Run: headless pygame with SDL's dummy video driver; simulated clock (each Clock.tick advances the game by its frame time, no real sleeping); random seed 0; keys injected as events and as key.get_pressed() state; mouse plan: one left click at the window centre at the start of phase 2, then a move to the lower-right quarter at the start of phase 3.
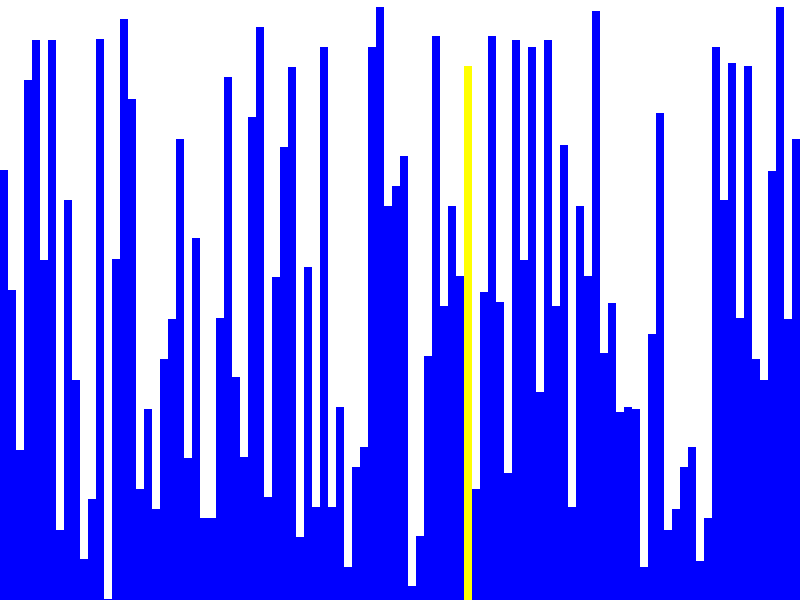
Frame 1 of 4 · flips 1–60 · no input
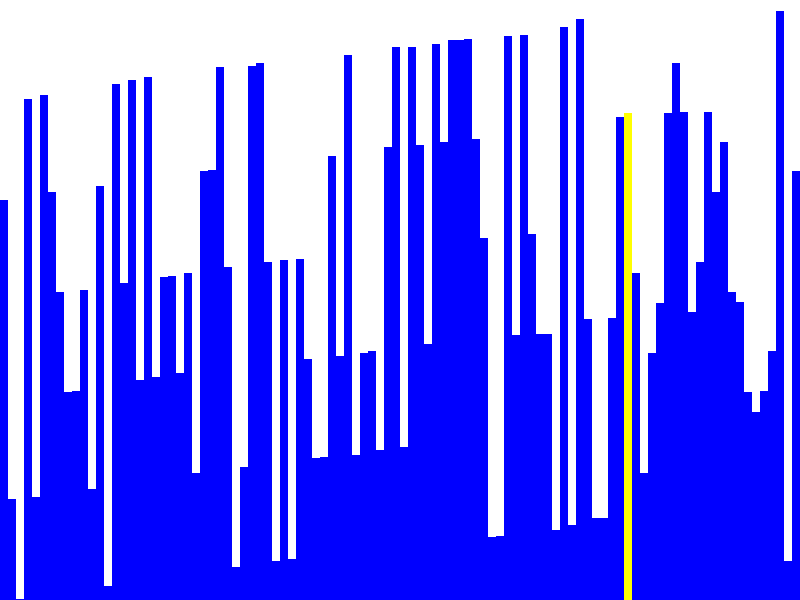
Frame 2 of 4 · flips 61–180 · clicked the window centre · tapped SPACE, RETURN · held RIGHT (→), D
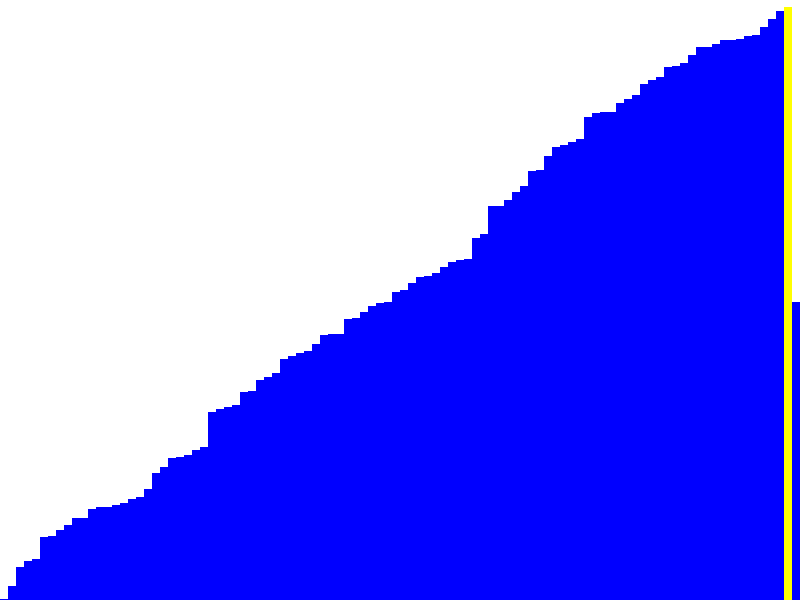
Frame 3 of 4 · flips 181–300 · moved the mouse to the lower-right quarter · held DOWN (↓), S
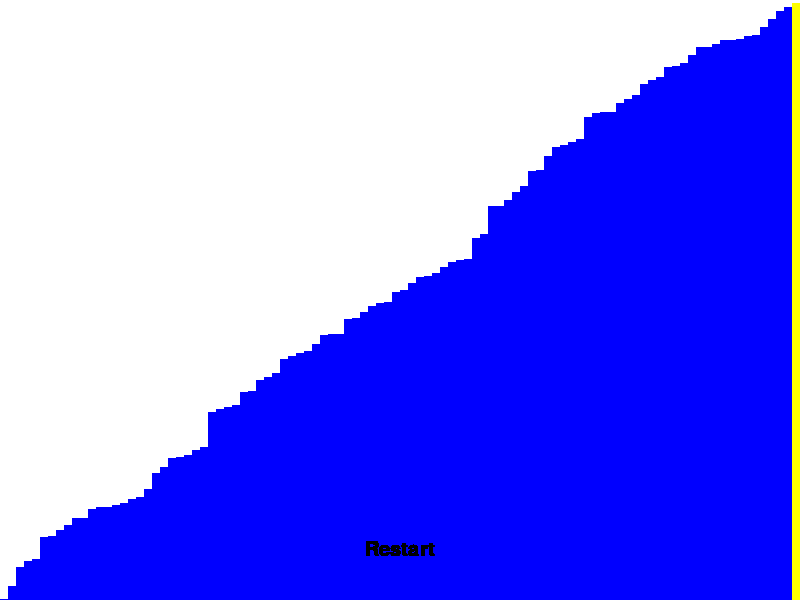
Frame 4 of 4 · flips 301–420 · held LEFT (←), A, UP (↑), W

The pygame program that drew these frames:

import pygame
import random

# Initialize Pygame
pygame.init()

# Set the window size
WINDOW_SIZE = (800, 600)
screen = pygame.display.set_mode(WINDOW_SIZE)

# Set the caption of the window
pygame.display.set_caption("Radix Sort Visualization")

# Set the background color
BACKGROUND_COLOR = (255, 255, 255)

# Set the array size and generate random data
ARRAY_SIZE = 100
data = [random.randint(0, WINDOW_SIZE[1]) for i in range(ARRAY_SIZE)]

# Set the delay between each step (in milliseconds)
DELAY = 10

# Define the radix sort algorithm
def radixsort(data):
    # Find the maximum number to know the number of digits
    max_num = max(data)

    # Do counting sort for every digit
    exp = 1
    while max_num // exp > 0:
        counting_sort(data, exp)
        exp *= 10

def counting_sort(data, exp):
    n = len(data)
    output = [0] * n
    count = [0] * 10

    # Store count of occurrences in count[]
    for i in range(n):
        index = data[i] // exp
        count[index % 10] += 1

    # Change count[i] so that count[i] now contains actual position of this digit in output[]
    for i in range(1, 10):
        count[i] += count[i - 1]

    # Build the output array
    i = n - 1
    while i >= 0:
        index = data[i] // exp
        output[count[index % 10] - 1] = data[i]
        count[index % 10] -= 1
        i -= 1

    # Copy the output array to data[], and draw the array
    for i in range(len(data)):
        data[i] = output[i]
        draw_array(data, None, None, i, None)
        pygame.time.delay(DELAY)

# Define the drawing function
def draw_array(data, i, j, k, pivot):
    screen.fill(BACKGROUND_COLOR)
    for index, value in enumerate(data):
        color = (0, 0, 255)
        if index == k:
            color = (255, 255, 0)
        pygame.draw.rect(screen, color, (index * 8, WINDOW_SIZE[1] - value, 8, value))
    pygame.display.update()

# Define the restart function
def restart():
    global data
    data = [random.randint(0, WINDOW_SIZE[1]) for i in range(ARRAY_SIZE)]
    draw_array(data, -1, -1, -1, -1)
    radixsort(data)

# Initial drawing of the array
draw_array(data, None, None, None, None)

# Start the radix sort algorithm
radixsort(data)

# Set up the restart button
font = pygame.font.SysFont(None, 30)
text = font.render("Restart", True, (0, 0, 0))
text_rect = text.get_rect()
text_rect.center = (WINDOW_SIZE[0] // 2, WINDOW_SIZE[1] - 50)
screen.blit(text, text_rect)
pygame.display.update()

# Main game loop
running = True
while running:
    for event in pygame.event.get():
        if event.type == pygame.QUIT:
            running = False
        elif event.type == pygame.MOUSEBUTTONDOWN:
            if text_rect.collidepoint(event.pos):
                restart()
    screen.blit(text, text_rect)
    pygame.display.update()

# Quit Pygame
pygame.quit()
